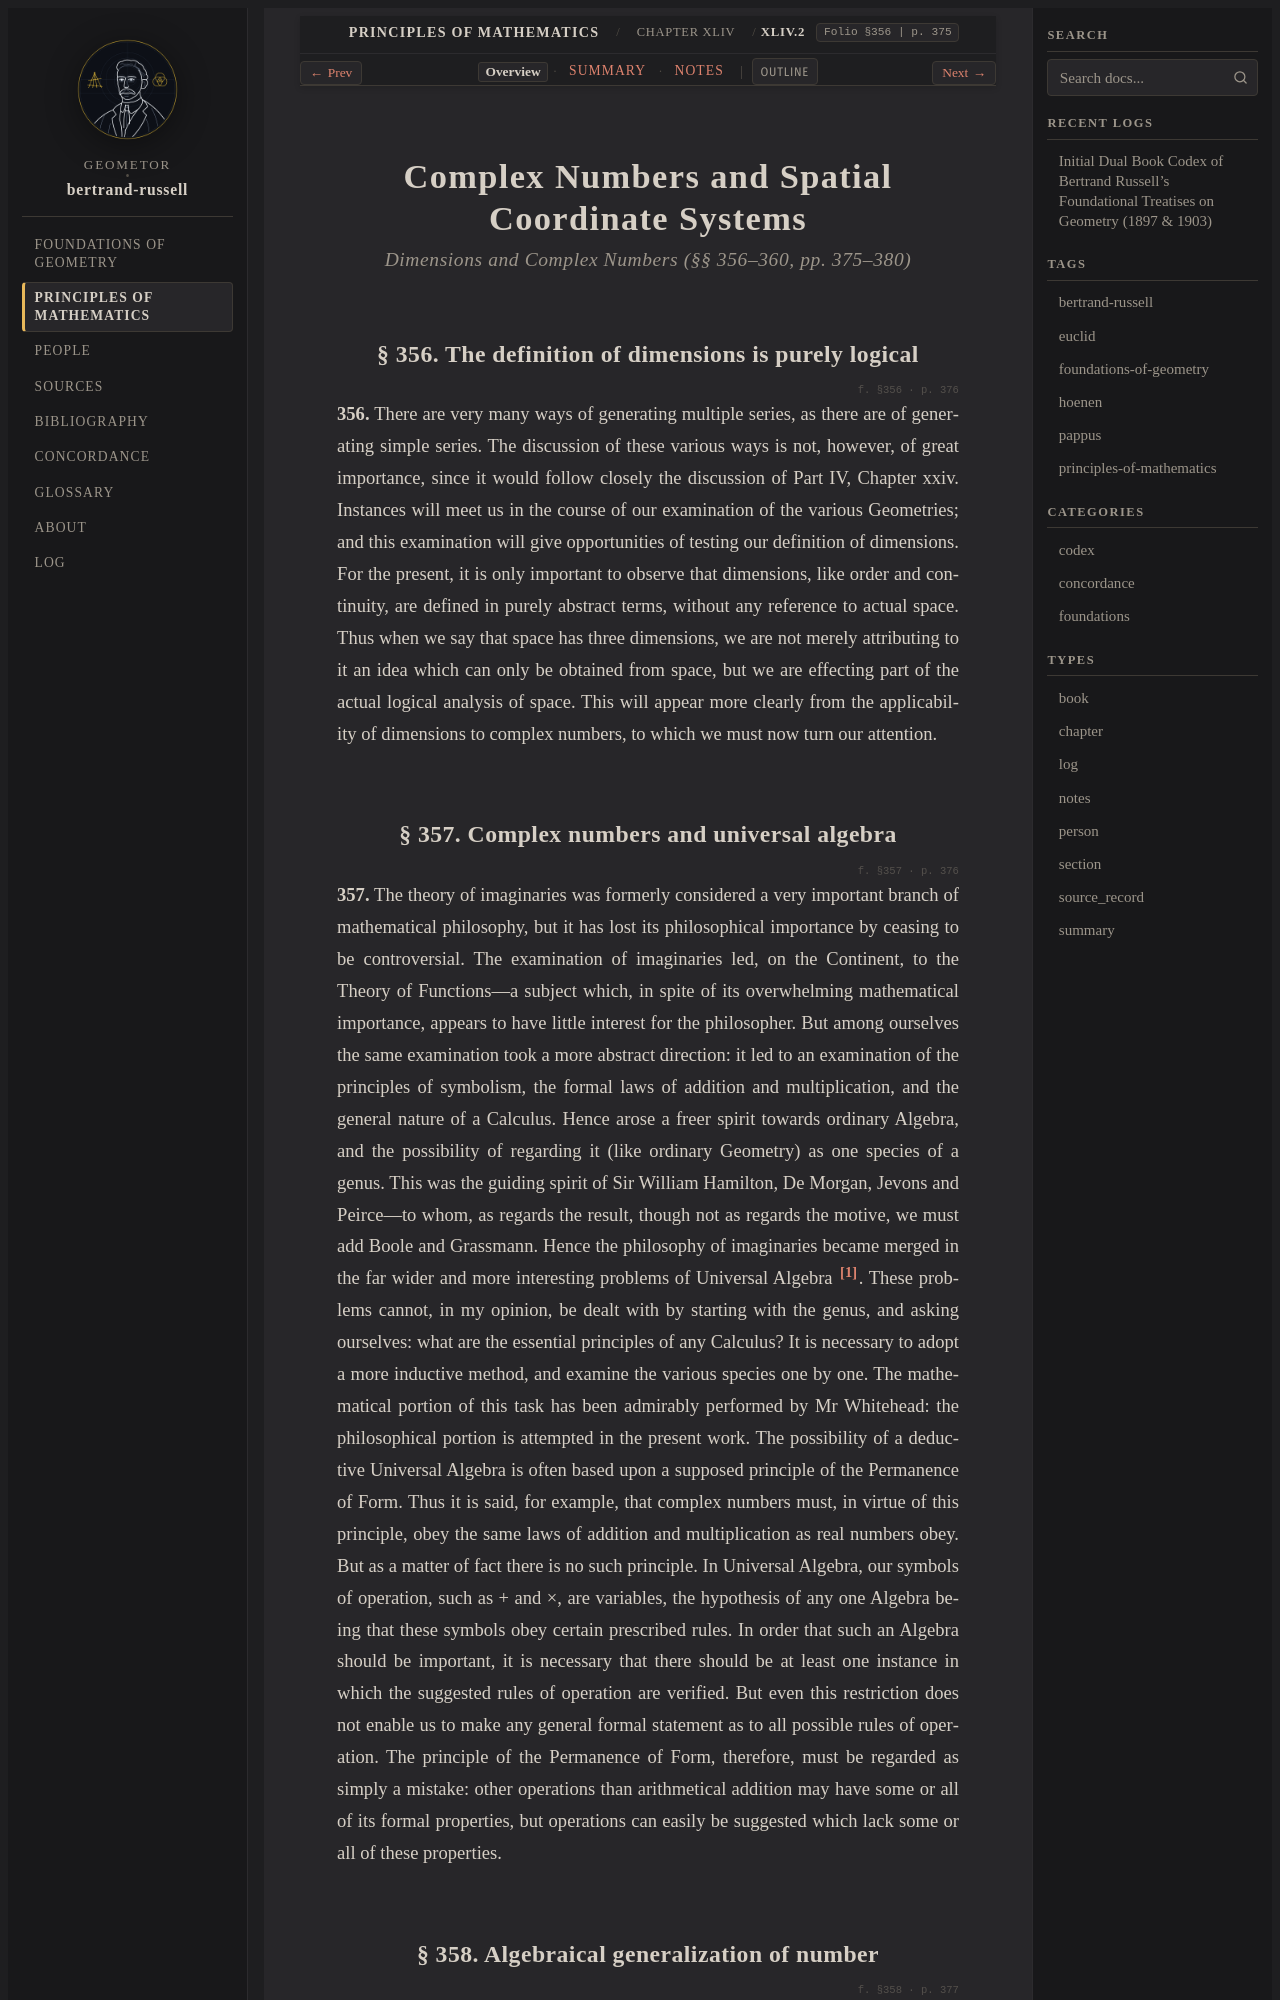

repository: geometor/bertrand-russell · page: principles_of_mathematics/ch_44/sec_02/index.html · generator: sphinx

:layout: book
:type: section
:order: 2
:canonical_id: XLIV.2
:folio: §356
:page: 375
:title: Complex Numbers and Spatial Coordinate Systems

.. _pom-ch_44-sec_02-en:

.. folio:: §356
   :page: 375

Complex Numbers and Spatial Coordinate Systems
==============================================

.. rubric:: Dimensions and Complex Numbers (§§ 356–360, pp. 375–380)

.. _pom-356:

§ 356. The definition of dimensions is purely logical
-----------------------------------------------------

.. folio:: §356
   :page: p. 376

**356.** There are very many ways of generating multiple series, as there are of generating simple series. The discussion of these various ways is not, however, of great importance, since it would follow closely the discussion of Part IV, Chapter xxiv. Instances will meet us in the course of our examination of the various Geometries; and this examination will give opportunities of testing our definition of dimensions. For the present, it is only important to observe that dimensions, like order and continuity, are defined in purely abstract terms, without any reference to actual space. Thus when we say that space has three dimensions, we are not merely attributing to it an idea which can only be obtained from space, but we are effecting part of the actual logical analysis of space. This will appear more clearly from the applicability of dimensions to complex numbers, to which we must now turn our attention.

.. _pom-357:

§ 357. Complex numbers and universal algebra
--------------------------------------------

.. folio:: §357
   :page: p. 376

.. _pom-p377:

**357.** The theory of imaginaries was formerly considered a very important branch of mathematical philosophy, but it has lost its philosophical importance by ceasing to be controversial. The examination of imaginaries led, on the Continent, to the Theory of Functions—a subject which, in spite of its overwhelming mathematical importance, appears to have little interest for the philosopher. But among ourselves the same examination took a more abstract direction: it led to an examination of the principles of symbolism, the formal laws of addition and multiplication, and the general nature of a Calculus. Hence arose a freer spirit towards ordinary Algebra, and the possibility of regarding it (like ordinary Geometry) as one species of a genus. This was the guiding spirit of Sir William Hamilton, De Morgan, Jevons and Peirce—to whom, as regards the result, though not as regards the motive, we must add Boole and Grassmann. Hence the philosophy of imaginaries became merged in the far wider and more interesting problems of Universal Algebra [#pom_fn376_1]_. These problems cannot, in my opinion, be dealt with by starting with the genus, and asking ourselves: what are the essential principles of any Calculus? It is necessary to adopt a more inductive method, and examine the various species one by one. The mathematical portion of this task has been admirably performed by Mr Whitehead: the philosophical portion is attempted in the present work. The possibility of a deductive Universal Algebra is often based upon a supposed principle of the Permanence of Form. Thus it is said, for example, that complex numbers must, in virtue of this principle, obey the same laws of addition and multiplication as real numbers obey. But as a matter of fact there is no such principle. In Universal Algebra, our symbols of operation, such as + and ×, are variables, the hypothesis of any one Algebra being that these symbols obey certain prescribed rules. In order that such an Algebra should be important, it is necessary that there should be at least one instance in which the suggested rules of operation are verified. But even this restriction does not enable us to make any general formal statement as to all possible rules of operation. The principle of the Permanence of Form, therefore, must be regarded as simply a mistake: other operations than arithmetical addition may have some or all of its formal properties, but operations can easily be suggested which lack some or all of these properties.

.. _pom-358:
